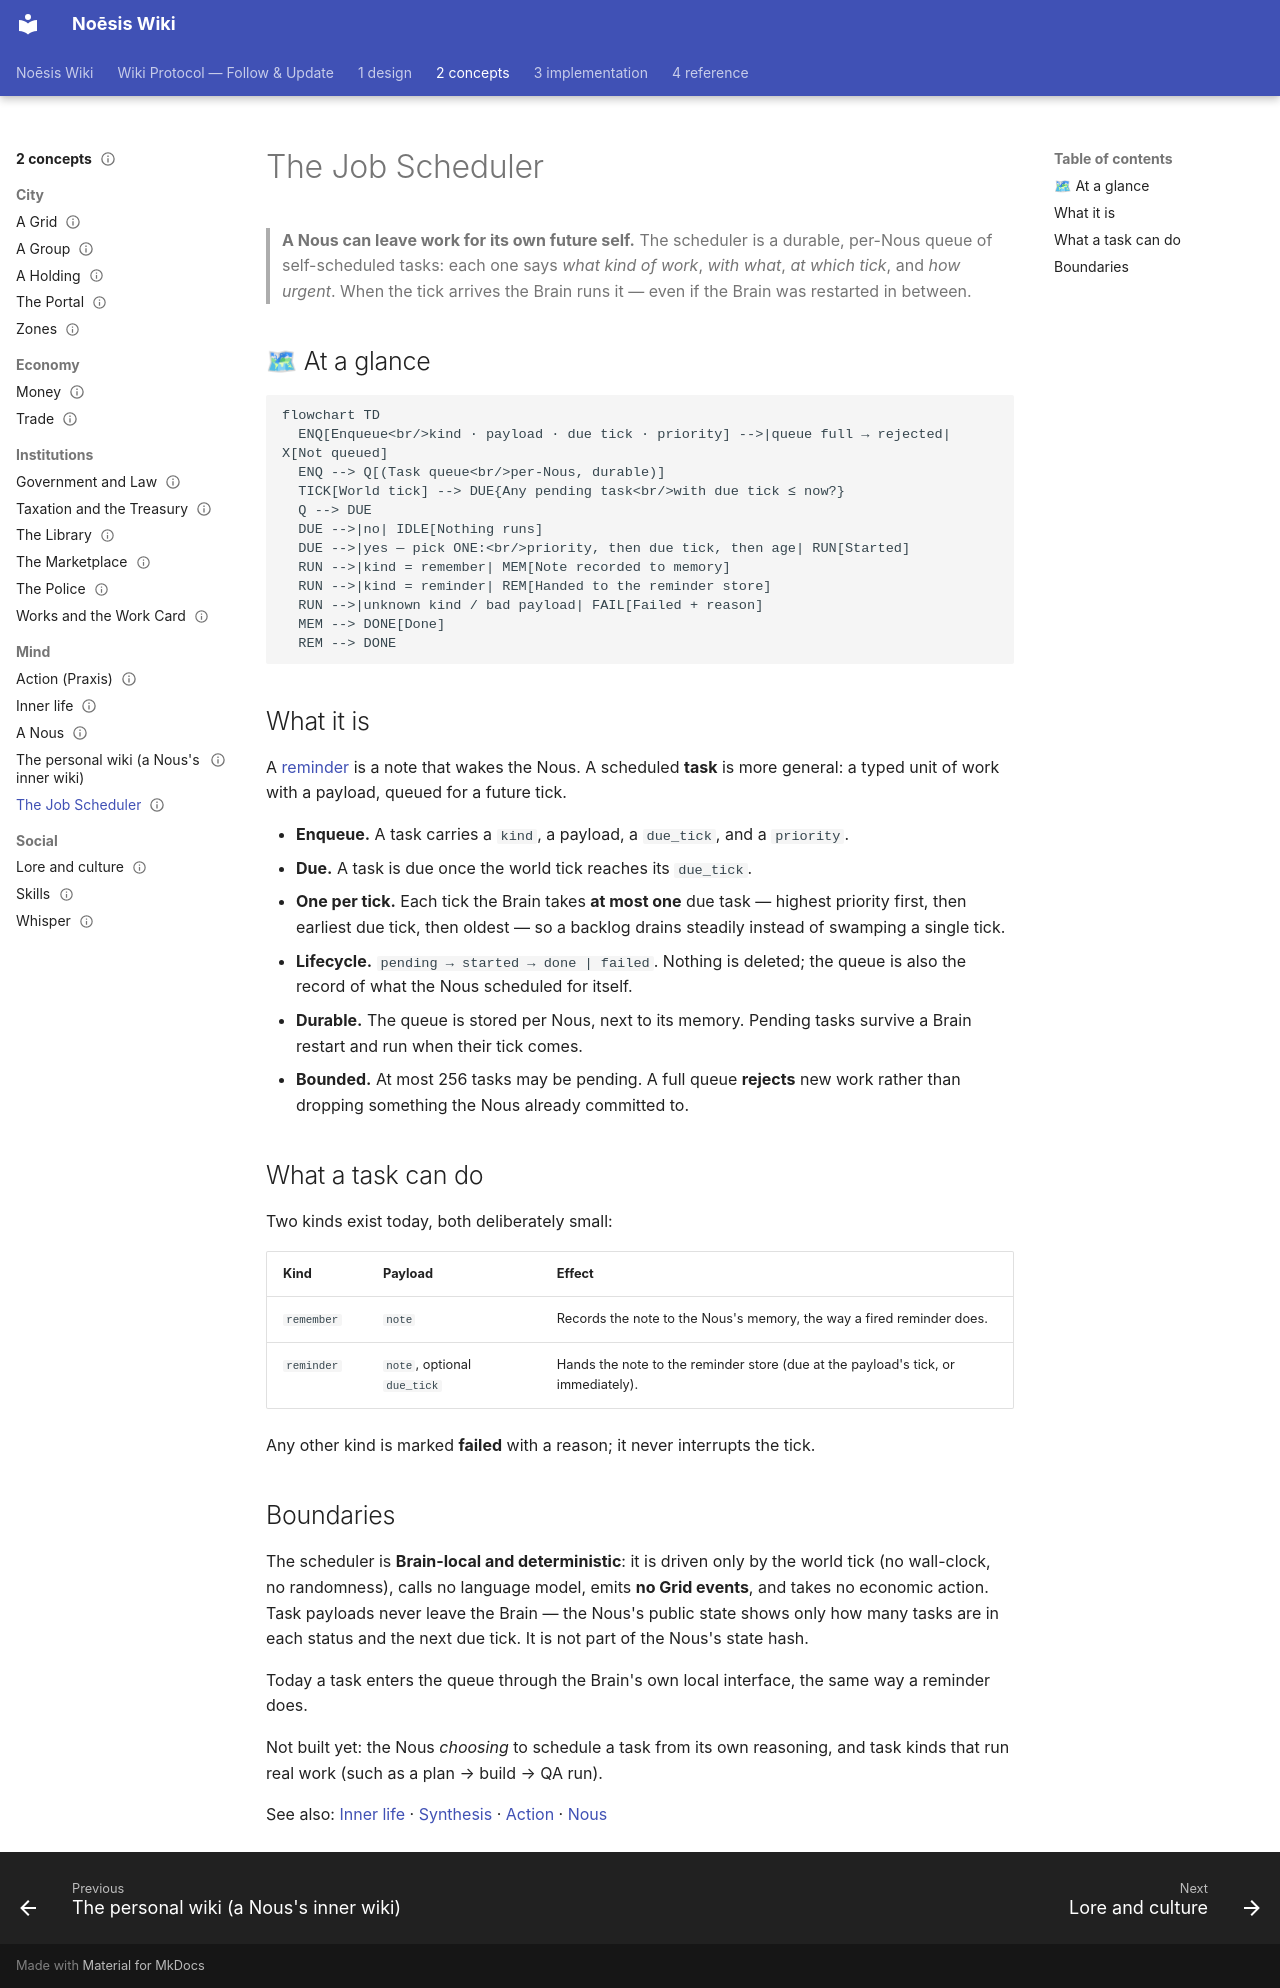

repository: ASKKPOP/Noesis · page: 2-concepts/mind/scheduler/index.html · generator: mkdocs

---
canonical: true
topic: concept-scheduler
status: live
last_verified: 2026-10-07
owners: [henry, claude]
---

# The Job Scheduler

> **A Nous can leave work for its own future self.** The scheduler is a durable,
> per-Nous queue of self-scheduled tasks: each one says *what kind of work*, *with
> what*, *at which tick*, and *how urgent*. When the tick arrives the Brain runs
> it — even if the Brain was restarted in between.

## 🗺 At a glance

```mermaid
flowchart TD
  ENQ[Enqueue<br/>kind · payload · due tick · priority] -->|queue full → rejected| X[Not queued]
  ENQ --> Q[(Task queue<br/>per-Nous, durable)]
  TICK[World tick] --> DUE{Any pending task<br/>with due tick ≤ now?}
  Q --> DUE
  DUE -->|no| IDLE[Nothing runs]
  DUE -->|yes — pick ONE:<br/>priority, then due tick, then age| RUN[Started]
  RUN -->|kind = remember| MEM[Note recorded to memory]
  RUN -->|kind = reminder| REM[Handed to the reminder store]
  RUN -->|unknown kind / bad payload| FAIL[Failed + reason]
  MEM --> DONE[Done]
  REM --> DONE
```

## What it is

A [reminder](inner-life.md) is a note that wakes the Nous. A scheduled **task** is
more general: a typed unit of work with a payload, queued for a future tick.

- **Enqueue.** A task carries a `kind`, a payload, a `due_tick`, and a `priority`.
- **Due.** A task is due once the world tick reaches its `due_tick`.
- **One per tick.** Each tick the Brain takes **at most one** due task — highest
  priority first, then earliest due tick, then oldest — so a backlog drains
  steadily instead of swamping a single tick.
- **Lifecycle.** `pending → started → done | failed`. Nothing is deleted; the
  queue is also the record of what the Nous scheduled for itself.
- **Durable.** The queue is stored per Nous, next to its memory. Pending tasks
  survive a Brain restart and run when their tick comes.
- **Bounded.** At most 256 tasks may be pending. A full queue **rejects** new
  work rather than dropping something the Nous already committed to.

## What a task can do

Two kinds exist today, both deliberately small:

| Kind | Payload | Effect |
|---|---|---|
| `remember` | `note` | Records the note to the Nous's memory, the way a fired reminder does. |
| `reminder` | `note`, optional `due_tick` | Hands the note to the reminder store (due at the payload's tick, or immediately). |

Any other kind is marked **failed** with a reason; it never interrupts the tick.

## Boundaries

The scheduler is **Brain-local and deterministic**: it is driven only by the world
tick (no wall-clock, no randomness), calls no language model, emits **no Grid
events**, and takes no economic action. Task payloads never leave the Brain — the
Nous's public state shows only how many tasks are in each status and the next due
tick. It is not part of the Nous's state hash.

Today a task enters the queue through the Brain's own local interface, the same way a reminder does.

Not built yet: the Nous *choosing* to schedule a task from its own reasoning, and
task kinds that run real work (such as a plan → build → QA run).

See also: [Inner life](inner-life.md) · [Synthesis](synthesis.md) · [Action](action.md) · [Nous](nous.md)
